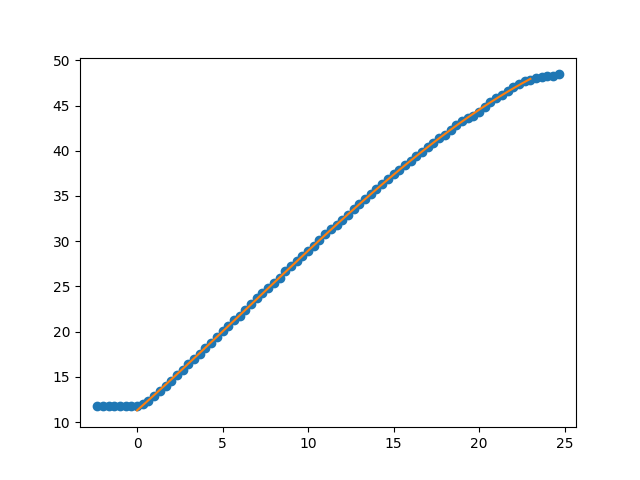

Data behind this chart, as committed beside it:
Puller Meas. (neg) (mm), Carriage Meas. (mm), Num Rollers Pulled, Measurement after rollers pulled (mm), Puller Indicator After Move (neg) (mm), Carriage Indicator After Move (mm), Distance from outside of extrusion to ca…, Distance from outside of extrusion to ca…, Exclude Cable Pull Greater Than (mm), Note
, 13.07, , , , , 67.38, 103.7, , 
, 12.88, , , , , , , , 
, 12.89, , , , , , , , 
, 12.79, , , , , , , , 
, 12.69, , , , , , , , 
, 12.49, , , , , , , , 
, 12.31, , , , , , , , 
, 12.01, , , , , , , , 
, 11.66, , , , , , , , 
, 11.26, , , , , , , , 
, 10.82, , , , , , , , 
, 10.46, , , , , , , , 
, 9.99, , , , , , , , 
, 9.43, , , , , , , , 
, 8.96, , , , , , , , 
, 8.52, 2, 8.65, , , , , , 
, 8.3, , , , , , , , 
, 7.88, , , , , , , , 
, 7.42, , , , , , , , 
, 6.9, , , , , , , , 
, 6.42, , , , , , , , 
, 5.99, , , , , , , , 
, 5.48, , , , , , , , 
, 5.05, , , , , , , , 
, 4.48, 1, 4.47, , , , , , 
, 4, , , , , , , , 
, 3.52, , , , , , , , 
, 3.01, , , , , , , , 
, 2.49, , , , , , , , 
, 2.04, , , , , , , , 
, 1.48, , , , , , , , 
, 0.91, , , , , , , , 
, 0.39, 1, 0.3, , , , , , 
, -0.13, , , , 23.69, , , , 
, 23.13, , , , , , , , 
, 22.59, , , , , , , , 
, 22, , , , , , , , 
, 21.37, , , , , , , , 
, 20.83, , , , , , , , 
, 20.25, 1, 20.22, , , , , , 
, 19.75, , , , , , , , 
, 19.23, , , , , , , , 
, 18.6, , , , , , , , 
, 17.95, , , , , , , , 
, 17.39, , , , , , , , 
, 16.84, , , , , , , , 
, 16.31, 1, 16.25, , , , , , 
, 15.74, , , , , , , , 
, 15.1, , , , , , , , 
, 14.4, , , , , , , , 
, 13.82, , , , , , , , 
, 13.23, , , , , , , , 
, 12.73, , , , , , , , 
, 12.13, 1, 12, , , , , , 
, 11.48, , , , , , , , 
, 10.81, , , , , , , , 
, 10.17, , , , , , , , 
, 9.68, , , , , , , , 
, 9.07, , , , , , , , 
, 8.52, , , , , , , , 
... 22 more rows
